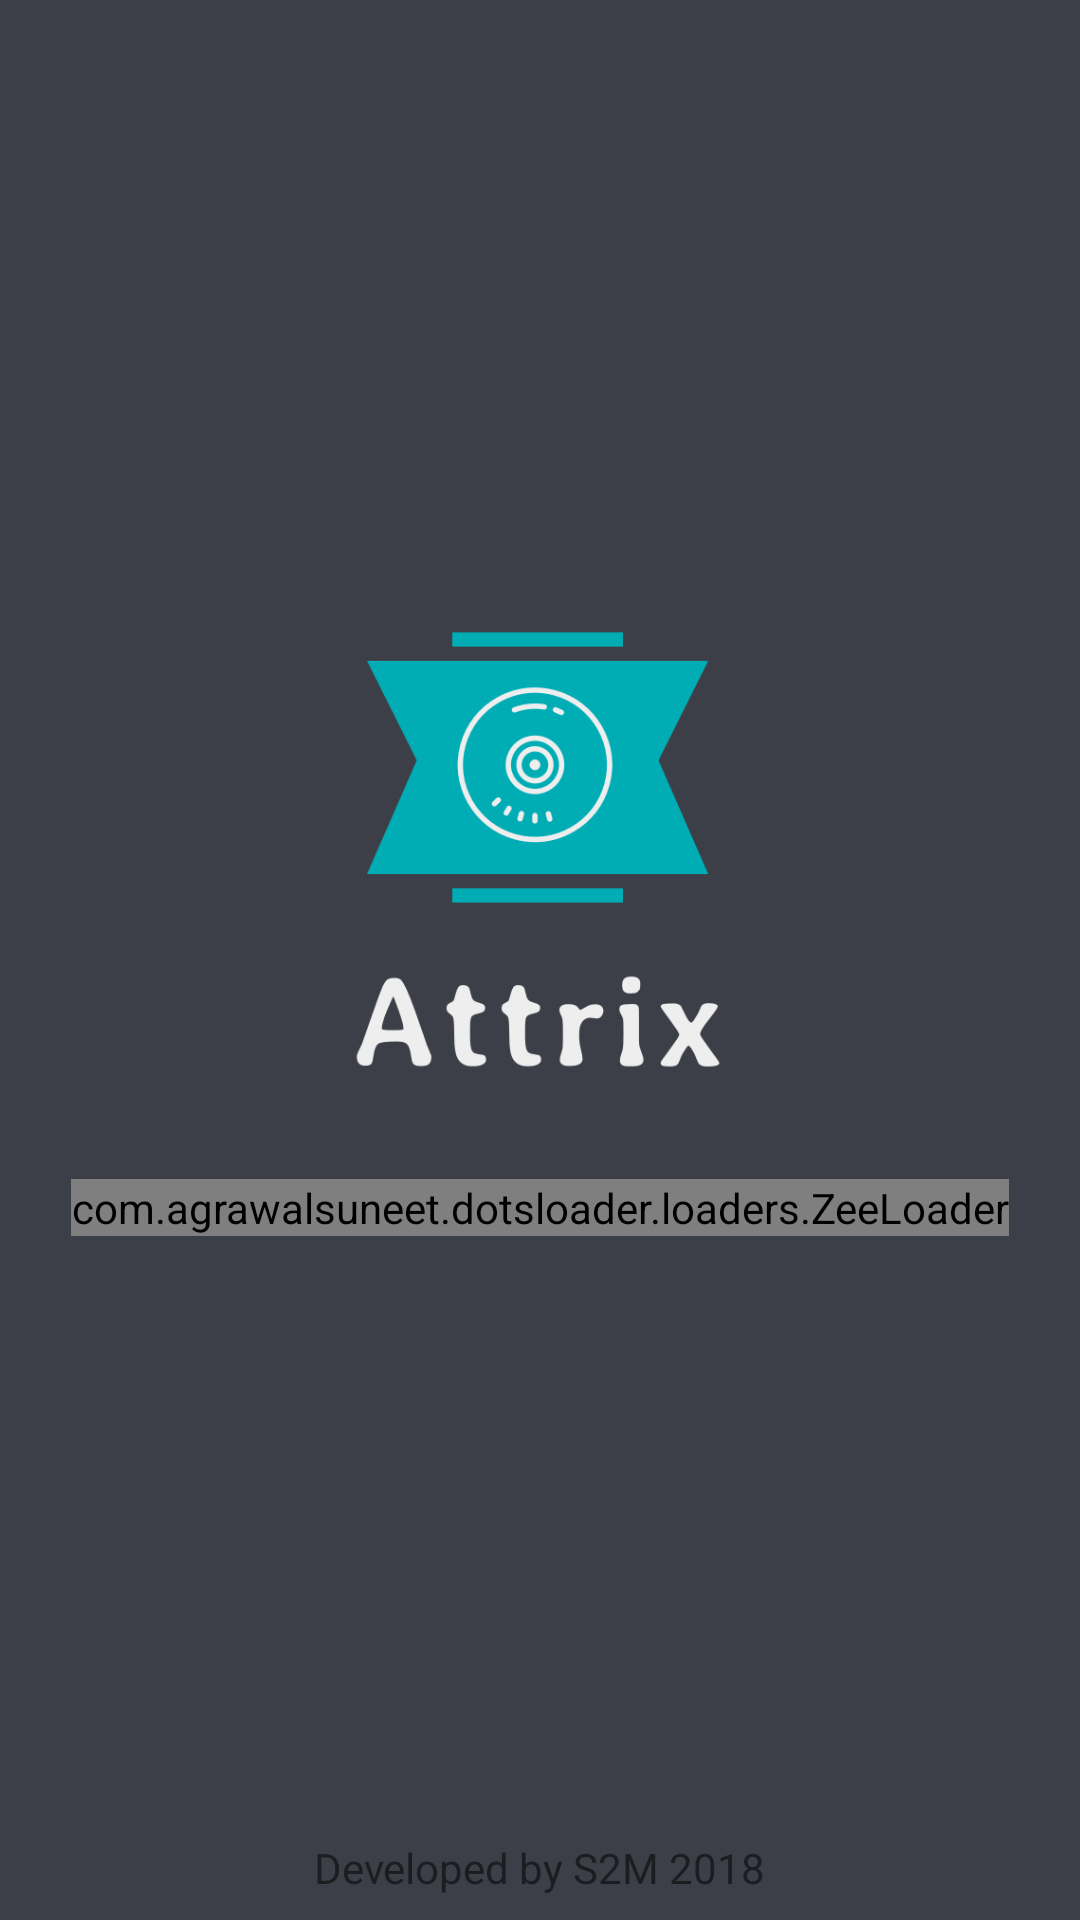

Android layout source for this screen:
<!-- AndroidManifest.xml: application theme AppTheme -->
<!-- res/layout/activity_splash.xml -->
<?xml version="1.0" encoding="UTF-8"?>
<android.support.constraint.ConstraintLayout xmlns:android="http://schemas.android.com/apk/res/android"
    xmlns:app="http://schemas.android.com/apk/res-auto"
    xmlns:tools="http://schemasroid.com/tools"
    xmlns:tools2="http://schemas.android.com/tools"
    android:layout_width="match_parent"
    android:layout_height="match_parent"
    android:background="@color/backgrounddark"
    tools:context=".MainActivity">

    <ImageView
        android:id="@+id/imageView"
        android:layout_width="170dp"
        android:layout_height="170dp"
        android:src="@drawable/logo_transparent"
        app:layout_constraintBottom_toBottomOf="parent"
        app:layout_constraintEnd_toEndOf="parent"
        app:layout_constraintStart_toStartOf="parent"
        app:layout_constraintTop_toTopOf="parent"
        app:layout_constraintVertical_bias="0.415" />

    <com.agrawalsuneet.dotsloader.loaders.ZeeLoader
        android:layout_width="wrap_content"
        android:layout_height="wrap_content"
        android:layout_marginEnd="8dp"
        android:layout_marginStart="8dp"
        android:layout_marginTop="28dp"
        app:layout_constraintEnd_toEndOf="parent"
        app:layout_constraintStart_toStartOf="parent"
        app:layout_constraintTop_toBottomOf="@+id/imageView"
        app:zee_animDuration="300"
        app:zee_distanceMultiplier="4"
        app:zee_dotsRadius="8dp"
        app:zee_firstDotsColor="#ccc"
        app:zee_secondDotsColor="#32bbc1"></com.agrawalsuneet.dotsloader.loaders.ZeeLoader>

    <TextView
        android:layout_width="wrap_content"
        android:layout_height="wrap_content"
        android:layout_gravity="bottom"
        android:layout_marginBottom="8dp"
        android:layout_marginEnd="8dp"
        android:layout_marginStart="8dp"
        android:text="Developed by S2M 2018"
        app:layout_constraintBottom_toBottomOf="parent"
        app:layout_constraintEnd_toEndOf="parent"
        app:layout_constraintStart_toStartOf="parent" />

</android.support.constraint.ConstraintLayout>
<!-- resources referenced by this layout -->
<resources>
  <color name="backgrounddark">#3c3f48</color>
  <!-- drawable logo_transparent: png bitmap (drawable, 28131 bytes) -->
  <style name="AppTheme" parent="Theme.AppCompat.Light.NoActionBar">
          
          <item name="colorPrimary">@color/colorPrimary</item>
          <item name="colorPrimaryDark">@color/colorPrimaryDark</item>
          <item name="colorAccent">@color/colorAccent</item>
      </style>
  <color name="colorPrimary">#008577</color>
  <color name="colorPrimaryDark">#00574B</color>
  <color name="colorAccent">#D81B60</color>
</resources>
